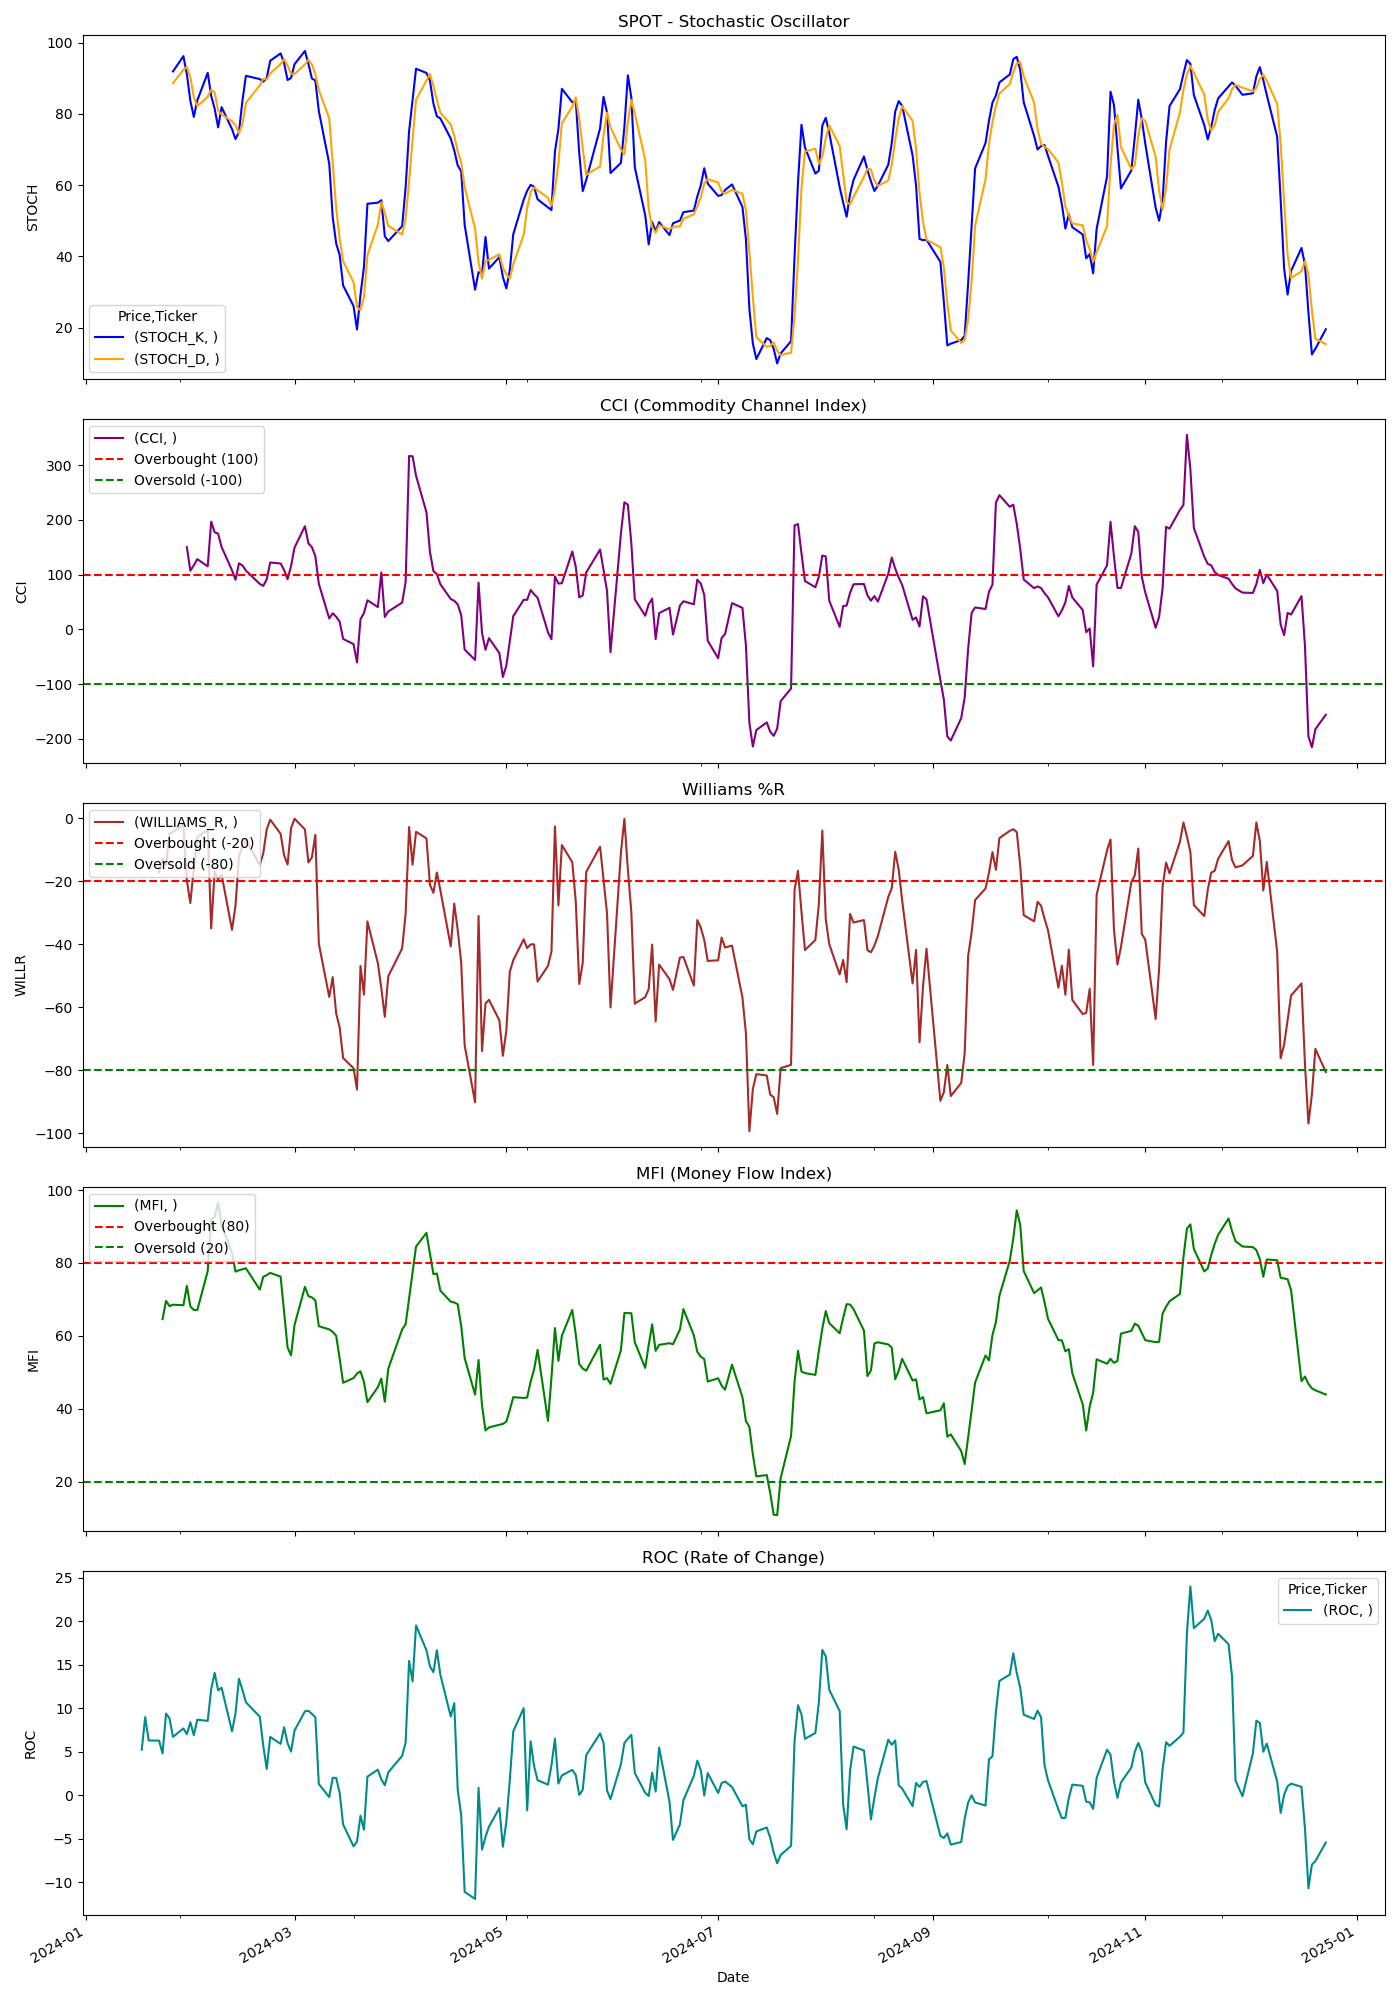

The table this chart was drawn from, first rows:
Price, Close, High, Low, Open, Volume, STOCH_K, STOCH_D, CCI, WILLIAMS_R, MFI, ROC
Ticker, SPOT, SPOT, SPOT, SPOT, SPOT, , , , , , 
Date, , , , , , , , , , , 
2024-01-02, 188.8, 190.3, 185.4, 188.1, 1385700, , , , , , 
2024-01-03, 187.9, 189.5, 185.7, 187.3, 977300, , , , , , 
2024-01-04, 192.6, 195.5, 187.4, 190.0, 2576800, , , , , , 
2024-01-05, 193.5, 195.1, 192.2, 192.6, 1395700, , , , , , 
2024-01-08, 197.2, 197.7, 193.3, 195.2, 1545100, , , , , , 
2024-01-09, 193, 198.2, 192.4, 197, 1130900, , , , , , 
2024-01-10, 196.8, 199.6, 193.2, 193.2, 1860600, , , , , , 
2024-01-11, 200.8, 200.9, 194.7, 198.3, 2041300, , , , , , 
2024-01-12, 203, 204, 198.4, 200.9, 1927400, , , , , , 
2024-01-16, 203.4, 203.8, 198, 201.2, 2141100, , , , , , 
2024-01-17, 198.7, 199.8, 191.9, 196.6, 3335700, , , , , , 5.233
2024-01-18, 204.8, 209.9, 200.8, 200.8, 2474500, , , , , , 8.982
2024-01-19, 204.7, 206.4, 202.3, 205.9, 1322600, , , , , , 6.299
2024-01-22, 205.7, 208.4, 204.2, 206.0, 1169000, , , , -17.16, , 6.278
2024-01-23, 206.7, 207.5, 204.6, 205.3, 1148000, , , , -13.1, 64.58, 4.796
2024-01-24, 211.1, 215.3, 209.2, 213.0, 1896700, , , , -15, 69.61, 9.388
2024-01-25, 214.2, 214.2, 210.3, 211.4, 1218000, , , , -4.864, 68.16, 8.837
2024-01-26, 214.3, 215.1, 211.8, 213.1, 1545400, 91.91, 88.61, , -4.394, 68.55, 6.707
2024-01-29, 218.6, 219.2, 214.8, 216.0, 1287000, 96.19, 92.37, , -2.16, 68.4, 7.674
2024-01-30, 217.6, 224.0, 217.5, 222.3, 1797000, 91.19, 93.1, 150.3, -19.86, 73.72, 7.017
2024-01-31, 215.4, 219.5, 213.3, 214, 1191600, 83.68, 90.36, 107.1, -26.93, 68.08, 8.39
2024-02-01, 219, 219.9, 216.7, 217.2, 1174400, 79.17, 84.68, 117.1, -15.69, 67.11, 6.904
2024-02-02, 222.5, 224.4, 218.6, 221.3, 1723800, 83.77, 82.21, 128.4, -6.079, 67.06, 8.676
2024-02-05, 223.2, 223.8, 219.4, 220.6, 3812100, 91.52, 84.82, 115.2, -3.684, 77.75, 8.548
2024-02-06, 231.9, 248.7, 229, 241, 7777000, 85.08, 86.79, 196.9, -35, 91.88, 12.2
2024-02-07, 240.8, 243, 227.5, 230, 4757700, 81.47, 86.02, 177.6, -16.91, 92.59, 14.06
2024-02-08, 240, 244.3, 237.7, 238.0, 2749000, 76.2, 80.92, 174.9, -19.48, 96.57, 12.06
2024-02-09, 240.8, 242.2, 238, 239.6, 2049200, 81.9, 79.86, 150.5, -17.92, 90.35, 12.36
2024-02-12, 234.7, 239.4, 233.4, 238.4, 2824300, 75.72, 77.94, 108, -35.43, 82.73, 7.351
2024-02-13, 238.0, 238.5, 228.1, 231.3, 1798300, 72.94, 76.85, 90.63, -27.84, 77.63, 9.365
2024-02-14, 244.2, 244.4, 239.1, 240.7, 1623600, 74.85, 74.5, 120.7, -12.2, 77.99, 13.38
2024-02-15, 245.5, 247.7, 242.2, 244.2, 1808000, 83.68, 77.15, 116.9, -8.937, 78.28, 12.13
2024-02-16, 246.2, 248.5, 243.4, 245.5, 1548400, 90.67, 83.07, 107.5, -6.844, 78.54, 10.69
2024-02-20, 243.4, 246.5, 239.7, 244.1, 2222400, 89.77, 88.04, 83.02, -14.9, 72.69, 9.026
2024-02-21, 245.1, 245.6, 240.7, 243.3, 1897500, 89.02, 89.82, 79.42, -11.19, 76.21, 5.679
2024-02-22, 248.1, 249.2, 244, 248, 1728300, 90.11, 89.63, 91.41, -3.589, 76.66, 3.027
2024-02-23, 256.1, 256.3, 247.9, 249.3, 2492800, 94.9, 91.34, 122.2, -0.5145, 77.28, 6.704
2024-02-26, 255, 256.4, 250.2, 255.5, 1754800, 96.97, 93.99, 120.4, -4.981, 76.26, 5.906
2024-02-27, 253, 256, 250.5, 255.8, 1529900, 94.24, 95.37, 108.5, -11.8, 66.48, 7.815
2024-02-28, 252.2, 253.4, 249.4, 251, 1657500, 89.49, 93.57, 91.84, -14.74, 56.8, 5.987
2024-02-29, 256.4, 257.4, 252.8, 254.4, 1336500, 90.07, 91.27, 115.6, -3.243, 54.65, 5.013
2024-03-01, 263.8, 263.8, 254.5, 256.1, 2351200, 93.94, 91.17, 149.4, -0.1958, 62.98, 7.429
2024-03-04, 270.0, 271.6, 262.5, 263.6, 2793000, 97.66, 93.89, 188.6, -3.587, 73.45, 9.645
2024-03-05, 267.0, 270.3, 263.3, 268.4, 2482500, 94.05, 95.22, 157.2, -14.07, 70.89, 9.696
2024-03-06, 268, 272.1, 267.4, 270.0, 1181300, 89.95, 93.89, 150.5, -12.49, 70.56, 9.36
2024-03-07, 270.4, 271.7, 266, 268.0, 921300, 89.37, 91.13, 133.8, -5.33, 69.7, 8.959
2024-03-08, 259.4, 272.4, 259.2, 269.5, 1966900, 80.8, 86.71, 83.48, -39.78, 62.64, 1.289
2024-03-11, 254.4, 259.0, 253.2, 258.5, 2489400, 66.05, 78.74, 19.91, -56.73, 61.77, -0.2118
2024-03-12, 258.1, 259.7, 255, 255.5, 1351000, 51.02, 65.96, 29.42, -50.44, 61.12, 2.004
2024-03-13, 257.3, 260.5, 255.4, 258.3, 924800, 43.61, 53.56, 23.11, -61.98, 60, 1.986
2024-03-14, 257.1, 259.4, 255.6, 257.5, 847100, 40.39, 45.01, 14.16, -66.39, 53.75, 0.2808
2024-03-15, 254.9, 257, 252.5, 257, 1432100, 31.84, 38.62, -17.47, -76.11, 47.12, -3.359
2024-03-18, 254.1, 257.7, 251.6, 257.0, 885900, 26.06, 32.77, -26.99, -79.31, 48.41, -5.87
2024-03-19, 252.8, 254.8, 249.6, 253.9, 1067500, 19.5, 25.8, -60.33, -86.09, 49.66, -5.333
2024-03-20, 261.7, 262.4, 254.4, 256.2, 1587600, 29.23, 24.93, 18.64, -46.89, 50.27, -2.354
2024-03-21, 259.6, 264.7, 258.5, 264.2, 1097400, 37.01, 28.58, 29.83, -55.99, 47.31, -3.962
2024-03-22, 265, 265.5, 258.9, 259.4, 868000, 54.78, 40.34, 53.26, -32.76, 41.8, 2.14
2024-03-25, 261.9, 265, 260.9, 263, 824700, 55.07, 48.96, 40.77, -46.02, 45.91, 2.936
... 189 more rows
